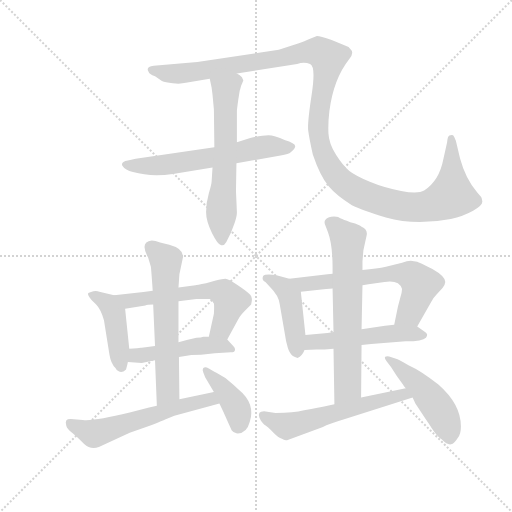
t = 0.00 s
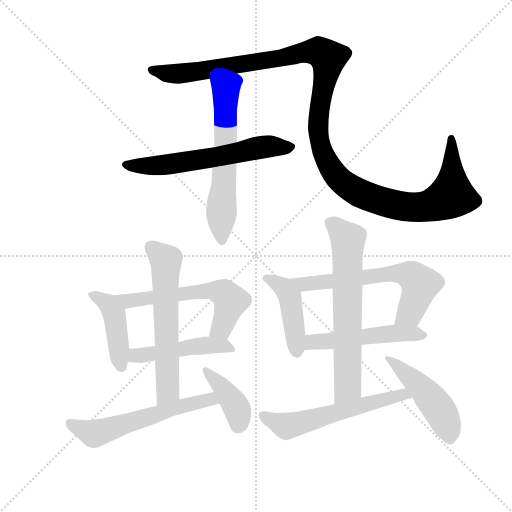
t = 2.22 s
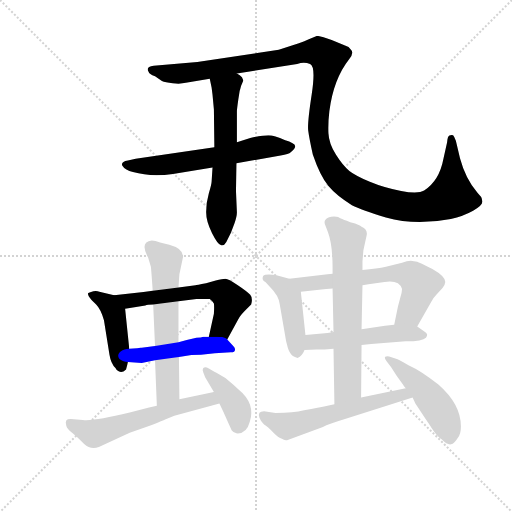
t = 4.43 s
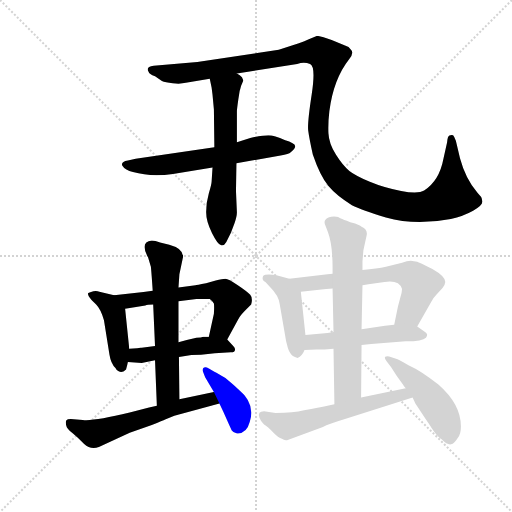
t = 6.65 s
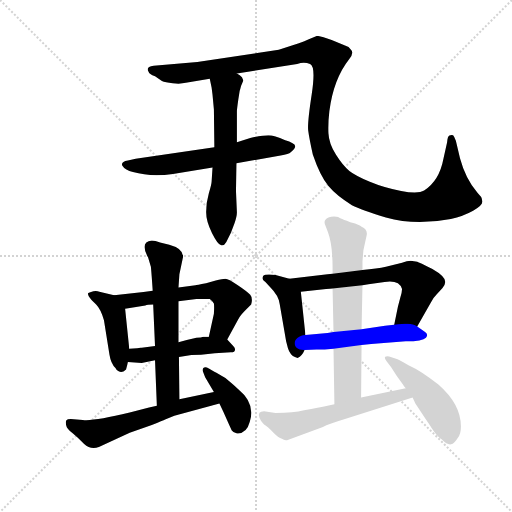
t = 8.87 s
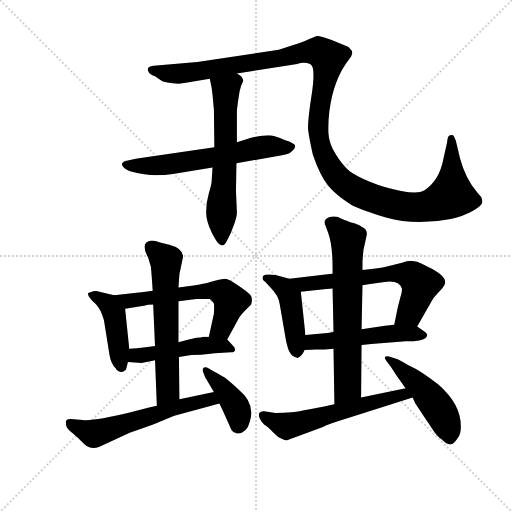
t = 11.08 s

The animated SVG that drew these frames (rendered in a browser with its animation timeline set to each time). Animation: 15 CSS @keyframes rules; one cycle of 11.08 s.

<svg version="1.1" viewBox="0 0 1024 1024" xmlns="http://www.w3.org/2000/svg">
  <g stroke="lightgray" stroke-dasharray="1,1" stroke-width="1" transform="scale(4, 4)">
    <line x1="0" y1="0" x2="256" y2="256"></line>
    <line x1="256" y1="0" x2="0" y2="256"></line>
    <line x1="128" y1="0" x2="128" y2="256"></line>
    <line x1="0" y1="128" x2="256" y2="128"></line>
  </g>
  <g transform="scale(0.92, -0.92) translate(60, -850)">
    <style type="text/css">
      
        @keyframes keyframes0 {
          from {
            stroke: blue;
            stroke-dashoffset: 1311;
            stroke-width: 128;
          }
          81% {
            animation-timing-function: step-end;
            stroke: blue;
            stroke-dashoffset: 0;
            stroke-width: 128;
          }
          to {
            stroke: black;
            stroke-width: 1024;
          }
        }
        #make-me-a-hanzi-animation-0 {
          animation: keyframes0 1.31689453125s both;
          animation-delay: 0s;
          animation-timing-function: linear;
        }
      
        @keyframes keyframes1 {
          from {
            stroke: blue;
            stroke-dashoffset: 617;
            stroke-width: 128;
          }
          67% {
            animation-timing-function: step-end;
            stroke: blue;
            stroke-dashoffset: 0;
            stroke-width: 128;
          }
          to {
            stroke: black;
            stroke-width: 1024;
          }
        }
        #make-me-a-hanzi-animation-1 {
          animation: keyframes1 0.7521158854166666s both;
          animation-delay: 1.31689453125s;
          animation-timing-function: linear;
        }
      
        @keyframes keyframes2 {
          from {
            stroke: blue;
            stroke-dashoffset: 618;
            stroke-width: 128;
          }
          67% {
            animation-timing-function: step-end;
            stroke: blue;
            stroke-dashoffset: 0;
            stroke-width: 128;
          }
          to {
            stroke: black;
            stroke-width: 1024;
          }
        }
        #make-me-a-hanzi-animation-2 {
          animation: keyframes2 0.7529296875s both;
          animation-delay: 2.0690104166666665s;
          animation-timing-function: linear;
        }
      
        @keyframes keyframes3 {
          from {
            stroke: blue;
            stroke-dashoffset: 438;
            stroke-width: 128;
          }
          59% {
            animation-timing-function: step-end;
            stroke: blue;
            stroke-dashoffset: 0;
            stroke-width: 128;
          }
          to {
            stroke: black;
            stroke-width: 1024;
          }
        }
        #make-me-a-hanzi-animation-3 {
          animation: keyframes3 0.6064453125s both;
          animation-delay: 2.8219401041666665s;
          animation-timing-function: linear;
        }
      
        @keyframes keyframes4 {
          from {
            stroke: blue;
            stroke-dashoffset: 600;
            stroke-width: 128;
          }
          66% {
            animation-timing-function: step-end;
            stroke: blue;
            stroke-dashoffset: 0;
            stroke-width: 128;
          }
          to {
            stroke: black;
            stroke-width: 1024;
          }
        }
        #make-me-a-hanzi-animation-4 {
          animation: keyframes4 0.73828125s both;
          animation-delay: 3.4283854166666665s;
          animation-timing-function: linear;
        }
      
        @keyframes keyframes5 {
          from {
            stroke: blue;
            stroke-dashoffset: 480;
            stroke-width: 128;
          }
          61% {
            animation-timing-function: step-end;
            stroke: blue;
            stroke-dashoffset: 0;
            stroke-width: 128;
          }
          to {
            stroke: black;
            stroke-width: 1024;
          }
        }
        #make-me-a-hanzi-animation-5 {
          animation: keyframes5 0.640625s both;
          animation-delay: 4.166666666666666s;
          animation-timing-function: linear;
        }
      
        @keyframes keyframes6 {
          from {
            stroke: blue;
            stroke-dashoffset: 614;
            stroke-width: 128;
          }
          67% {
            animation-timing-function: step-end;
            stroke: blue;
            stroke-dashoffset: 0;
            stroke-width: 128;
          }
          to {
            stroke: black;
            stroke-width: 1024;
          }
        }
        #make-me-a-hanzi-animation-6 {
          animation: keyframes6 0.7496744791666666s both;
          animation-delay: 4.807291666666666s;
          animation-timing-function: linear;
        }
      
        @keyframes keyframes7 {
          from {
            stroke: blue;
            stroke-dashoffset: 590;
            stroke-width: 128;
          }
          66% {
            animation-timing-function: step-end;
            stroke: blue;
            stroke-dashoffset: 0;
            stroke-width: 128;
          }
          to {
            stroke: black;
            stroke-width: 1024;
          }
        }
        #make-me-a-hanzi-animation-7 {
          animation: keyframes7 0.7301432291666666s both;
          animation-delay: 5.556966145833333s;
          animation-timing-function: linear;
        }
      
        @keyframes keyframes8 {
          from {
            stroke: blue;
            stroke-dashoffset: 401;
            stroke-width: 128;
          }
          57% {
            animation-timing-function: step-end;
            stroke: blue;
            stroke-dashoffset: 0;
            stroke-width: 128;
          }
          to {
            stroke: black;
            stroke-width: 1024;
          }
        }
        #make-me-a-hanzi-animation-8 {
          animation: keyframes8 0.5763346354166666s both;
          animation-delay: 6.287109375s;
          animation-timing-function: linear;
        }
      
        @keyframes keyframes9 {
          from {
            stroke: blue;
            stroke-dashoffset: 445;
            stroke-width: 128;
          }
          59% {
            animation-timing-function: step-end;
            stroke: blue;
            stroke-dashoffset: 0;
            stroke-width: 128;
          }
          to {
            stroke: black;
            stroke-width: 1024;
          }
        }
        #make-me-a-hanzi-animation-9 {
          animation: keyframes9 0.6121419270833334s both;
          animation-delay: 6.863444010416667s;
          animation-timing-function: linear;
        }
      
        @keyframes keyframes10 {
          from {
            stroke: blue;
            stroke-dashoffset: 645;
            stroke-width: 128;
          }
          68% {
            animation-timing-function: step-end;
            stroke: blue;
            stroke-dashoffset: 0;
            stroke-width: 128;
          }
          to {
            stroke: black;
            stroke-width: 1024;
          }
        }
        #make-me-a-hanzi-animation-10 {
          animation: keyframes10 0.77490234375s both;
          animation-delay: 7.4755859375s;
          animation-timing-function: linear;
        }
      
        @keyframes keyframes11 {
          from {
            stroke: blue;
            stroke-dashoffset: 512;
            stroke-width: 128;
          }
          63% {
            animation-timing-function: step-end;
            stroke: blue;
            stroke-dashoffset: 0;
            stroke-width: 128;
          }
          to {
            stroke: black;
            stroke-width: 1024;
          }
        }
        #make-me-a-hanzi-animation-11 {
          animation: keyframes11 0.6666666666666666s both;
          animation-delay: 8.25048828125s;
          animation-timing-function: linear;
        }
      
        @keyframes keyframes12 {
          from {
            stroke: blue;
            stroke-dashoffset: 666;
            stroke-width: 128;
          }
          68% {
            animation-timing-function: step-end;
            stroke: blue;
            stroke-dashoffset: 0;
            stroke-width: 128;
          }
          to {
            stroke: black;
            stroke-width: 1024;
          }
        }
        #make-me-a-hanzi-animation-12 {
          animation: keyframes12 0.7919921875s both;
          animation-delay: 8.917154947916666s;
          animation-timing-function: linear;
        }
      
        @keyframes keyframes13 {
          from {
            stroke: blue;
            stroke-dashoffset: 589;
            stroke-width: 128;
          }
          66% {
            animation-timing-function: step-end;
            stroke: blue;
            stroke-dashoffset: 0;
            stroke-width: 128;
          }
          to {
            stroke: black;
            stroke-width: 1024;
          }
        }
        #make-me-a-hanzi-animation-13 {
          animation: keyframes13 0.7293294270833334s both;
          animation-delay: 9.709147135416666s;
          animation-timing-function: linear;
        }
      
        @keyframes keyframes14 {
          from {
            stroke: blue;
            stroke-dashoffset: 483;
            stroke-width: 128;
          }
          61% {
            animation-timing-function: step-end;
            stroke: blue;
            stroke-dashoffset: 0;
            stroke-width: 128;
          }
          to {
            stroke: black;
            stroke-width: 1024;
          }
        }
        #make-me-a-hanzi-animation-14 {
          animation: keyframes14 0.64306640625s both;
          animation-delay: 10.4384765625s;
          animation-timing-function: linear;
        }
      
    </style>
    
      <path d="M 455 690 L 586 711 Q 601 716 614 711 Q 627 706 617.5 644 Q 608 582 610 566.5 Q 612 551 620 514 Q 636 467 654 445.5 Q 672 424 705 404 Q 726 394 779 377 Q 843 359 920 374 Q 947 380 968.5 392 Q 990 404 988.5 412.5 Q 987 421 986 422 L 978 431 Q 952 461 940 506 L 931 544 Q 927 554 925 556 Q 921 557 917 555.5 Q 913 554 912 541 L 904 505 Q 895 457 862 436 Q 849 428 812 435 Q 775 442 744 455 Q 713 468 699.5 478.5 Q 686 489 670.5 513.5 Q 655 538 654 560.5 Q 653 583 656 608 Q 665 678 699 721 Q 710 735 703 742 Q 699 749 690 751 L 661 763 Q 636 772 629 772 L 610 764 Q 592 756 583 754 L 546 742 L 369 715 L 274 707 Q 256 705 263 694 Q 264 689 277 684 L 292 674 Q 299 671 315.5 669 Q 332 667 344 670 L 396 679 L 455 690 Z" fill="lightgray"></path>
    
      <path d="M 406 530 L 235 505 L 218 501 Q 201 498 206.5 489 Q 212 480 229 476 Q 268 465 316 472 L 402 486 L 454 495 L 550 512 Q 568 515 572 519 Q 590 533 575 539 Q 570 543 560 545 Q 536 556 523.5 556 Q 511 556 484 550 L 455 541 L 406 530 Z" fill="lightgray"></path>
    
      <path d="M 405 612 L 406 530 L 402 486 L 400 455 Q 400 450 394 430 Q 388 409 388 389 Q 388 369 401 343 Q 414 317 421 317 Q 427 315 432 324 Q 436 332 442 344 L 450 365 Q 455 380 455 388 L 453 435 L 454 495 L 455 541 L 455 608 Q 455 612 458 633 L 461 652 Q 462 655 464 663 L 469 675 L 466 682 Q 462 686 455 690 C 430 707 390 708 396 679 L 400 660 L 402 644 L 405 612 Z" fill="lightgray"></path>
    
      <path d="M 188 208 L 156 216 Q 151 218 143 217 Q 135 215 132 213 Q 129 210 139 198 L 149 188 Q 159 178 166 154 L 178 79 Q 181 60 191 50 Q 193 45 198 43 Q 205 38 214 47 Q 217 57 218 63 L 221 92 L 212 179 C 210 203 210 203 188 208 Z" fill="lightgray"></path>
    
      <path d="M 272 218 L 252 215 L 188 208 C 158 205 182 174 212 179 L 256 186 Q 260 188 273 188 L 328 195 L 367 200 L 396 200 Q 403 195 405 190 Q 406 184 405 168 L 394 118 C 388 89 420 86 434 112 L 458 156 Q 462 164 474 176 L 486 188 Q 490 202 484 209 Q 478 216 457 230 Q 436 244 430 244 Q 424 244 409 240 L 388 234 Q 367 230 365 230 L 328 225 L 272 218 Z" fill="lightgray"></path>
    
      <path d="M 218 63 L 248 61 L 277 67 L 329 74 L 356 78 L 377 79 L 407 82 L 442 84 Q 451 84 451 91 Q 451 94 447 98 L 434 112 C 428 118 424 118 394 118 L 382 118 Q 378 116 367 116 L 346 111 L 328 106 L 277 98 L 248 94 L 246 94 L 238 93 L 221 92 C 191 90 188 65 218 63 Z" fill="lightgray"></path>
    
      <path d="M 338 292 Q 338 310 308 318 L 288 323 Q 277 327 270 327 Q 243 324 262 290 L 268 270 Q 269 261 272 218 L 273 188 L 277 98 L 277 67 L 281 -32 C 282 -62 330 -48 330 -18 L 329 74 L 328 106 L 328 195 L 328 225 L 330 254 L 338 292 Z" fill="lightgray"></path>
    
      <path d="M 281 -32 L 264 -36 L 222 -47 Q 144 -66 120 -63 L 94 -61 Q 86 -61 84 -64 Q 82 -67 84 -75 Q 85 -82 98 -92 Q 110 -102 123 -115 Q 136 -128 155 -122 L 222 -91 L 270 -74 Q 295 -64 299 -62 L 319 -54 L 417 -27 C 446 -19 434 4 405 -2 L 330 -18 L 281 -32 Z" fill="lightgray"></path>
    
      <path d="M 417 -27 L 426 -46 Q 442 -82 444 -86 Q 446 -90 454 -92 Q 476 -94 483 -67 Q 496 -27 458 4 Q 447 14 441 19 L 430 28 Q 414 38 406 42 L 394 49 Q 386 54 382 50 Q 379 46 382 40 L 386 30 L 405 -2 L 417 -27 Z" fill="lightgray"></path>
    
      <path d="M 569 244 L 539 252 Q 517 255 512 250 Q 508 241 517 237 L 527 226 Q 546 207 548 189 L 562 108 L 566 93 Q 568 86 572 81 Q 574 76 587 72 Q 597 76 602 89 L 604 122 L 594 216 C 592 238 592 238 569 244 Z" fill="lightgray"></path>
    
      <path d="M 779 270 Q 760 266 728 263 L 663 255 L 652 254 L 569 244 C 539 240 564 213 594 216 L 649 222 Q 658 222 663 223 L 728 230 L 741 232 L 776 237 Q 795 240 805 234 Q 813 228 814 222 Q 814 215 810 202 L 805 183 L 797 144 C 791 115 832 114 847 140 L 877 193 Q 881 202 889 210 L 902 224 Q 908 232 908 237 Q 908 249 880 265 Q 851 280 847 281 L 833 283 Q 825 283 814 279 L 779 270 Z" fill="lightgray"></path>
    
      <path d="M 602 89 L 628 90 L 646 90 L 665 92 L 726 100 L 747 102 L 822 108 Q 859 108 866 116 Q 872 123 864 128 L 847 140 C 836 148 827 147 797 144 L 777 142 L 726 134 L 665 128 L 652 126 L 604 122 C 574 120 572 88 602 89 Z" fill="lightgray"></path>
    
      <path d="M 728 263 L 728 281 Q 728 282 730 306 L 737 338 Q 740 351 726 357 Q 723 360 712 364 Q 700 367 694 370 Q 688 372 684 374 Q 680 375 675 378 Q 670 380 660 379 Q 650 377 648 373 Q 643 368 648 358 L 653 345 Q 663 318 663 268 L 663 255 L 663 223 L 665 128 L 665 92 L 667 -29 C 667 -59 725 -44 725 -14 L 726 100 L 726 134 L 728 230 L 728 263 Z" fill="lightgray"></path>
    
      <path d="M 667 -29 L 652 -32 Q 634 -36 601 -42 Q 578 -48 539 -48 L 514 -44 Q 499 -44 504 -58 Q 507 -66 514 -73 Q 522 -78 534 -90 Q 545 -101 553 -104 Q 558 -108 564 -107 L 642 -78 Q 654 -72 690 -61 L 837 -14 C 866 -5 851 12 822 6 L 725 -14 L 667 -29 Z" fill="lightgray"></path>
    
      <path d="M 837 -14 L 843 -27 L 866 -62 Q 867 -63 879 -81.5 Q 891 -100 900 -105 Q 913 -118 920.5 -116 Q 928 -114 935 -102 Q 942 -94 942 -77 Q 942 -29 893 14 Q 855 44 828 56 Q 805 69 801 70 L 786 75 Q 780 76 777.5 74.5 Q 775 73 780 65 L 790 52 L 803 32 L 816 14 Q 817 11 822 6 L 837 -14 Z" fill="lightgray"></path>
    
    
      <clipPath id="make-me-a-hanzi-clip-0">
        <path d="M 455 690 L 586 711 Q 601 716 614 711 Q 627 706 617.5 644 Q 608 582 610 566.5 Q 612 551 620 514 Q 636 467 654 445.5 Q 672 424 705 404 Q 726 394 779 377 Q 843 359 920 374 Q 947 380 968.5 392 Q 990 404 988.5 412.5 Q 987 421 986 422 L 978 431 Q 952 461 940 506 L 931 544 Q 927 554 925 556 Q 921 557 917 555.5 Q 913 554 912 541 L 904 505 Q 895 457 862 436 Q 849 428 812 435 Q 775 442 744 455 Q 713 468 699.5 478.5 Q 686 489 670.5 513.5 Q 655 538 654 560.5 Q 653 583 656 608 Q 665 678 699 721 Q 710 735 703 742 Q 699 749 690 751 L 661 763 Q 636 772 629 772 L 610 764 Q 592 756 583 754 L 546 742 L 369 715 L 274 707 Q 256 705 263 694 Q 264 689 277 684 L 292 674 Q 299 671 315.5 669 Q 332 667 344 670 L 396 679 L 455 690 Z"></path>
      </clipPath>
      <path clip-path="url(#make-me-a-hanzi-clip-0)" d="M 270 699 L 335 690 L 633 738 L 654 724 L 632 592 L 635 542 L 651 497 L 672 466 L 704 440 L 760 415 L 807 403 L 861 400 L 922 425 L 922 547" fill="none" id="make-me-a-hanzi-animation-0" stroke-dasharray="1183 2366" stroke-linecap="round"></path>
    
      <clipPath id="make-me-a-hanzi-clip-1">
        <path d="M 406 530 L 235 505 L 218 501 Q 201 498 206.5 489 Q 212 480 229 476 Q 268 465 316 472 L 402 486 L 454 495 L 550 512 Q 568 515 572 519 Q 590 533 575 539 Q 570 543 560 545 Q 536 556 523.5 556 Q 511 556 484 550 L 455 541 L 406 530 Z"></path>
      </clipPath>
      <path clip-path="url(#make-me-a-hanzi-clip-1)" d="M 215 493 L 291 491 L 520 532 L 572 529" fill="none" id="make-me-a-hanzi-animation-1" stroke-dasharray="489 978" stroke-linecap="round"></path>
    
      <clipPath id="make-me-a-hanzi-clip-2">
        <path d="M 405 612 L 406 530 L 402 486 L 400 455 Q 400 450 394 430 Q 388 409 388 389 Q 388 369 401 343 Q 414 317 421 317 Q 427 315 432 324 Q 436 332 442 344 L 450 365 Q 455 380 455 388 L 453 435 L 454 495 L 455 541 L 455 608 Q 455 612 458 633 L 461 652 Q 462 655 464 663 L 469 675 L 466 682 Q 462 686 455 690 C 430 707 390 708 396 679 L 400 660 L 402 644 L 405 612 Z"></path>
      </clipPath>
      <path clip-path="url(#make-me-a-hanzi-clip-2)" d="M 404 676 L 431 652 L 423 326" fill="none" id="make-me-a-hanzi-animation-2" stroke-dasharray="490 980" stroke-linecap="round"></path>
    
      <clipPath id="make-me-a-hanzi-clip-3">
        <path d="M 188 208 L 156 216 Q 151 218 143 217 Q 135 215 132 213 Q 129 210 139 198 L 149 188 Q 159 178 166 154 L 178 79 Q 181 60 191 50 Q 193 45 198 43 Q 205 38 214 47 Q 217 57 218 63 L 221 92 L 212 179 C 210 203 210 203 188 208 Z"></path>
      </clipPath>
      <path clip-path="url(#make-me-a-hanzi-clip-3)" d="M 139 210 L 176 188 L 188 168 L 204 53" fill="none" id="make-me-a-hanzi-animation-3" stroke-dasharray="310 620" stroke-linecap="round"></path>
    
      <clipPath id="make-me-a-hanzi-clip-4">
        <path d="M 272 218 L 252 215 L 188 208 C 158 205 182 174 212 179 L 256 186 Q 260 188 273 188 L 328 195 L 367 200 L 396 200 Q 403 195 405 190 Q 406 184 405 168 L 394 118 C 388 89 420 86 434 112 L 458 156 Q 462 164 474 176 L 486 188 Q 490 202 484 209 Q 478 216 457 230 Q 436 244 430 244 Q 424 244 409 240 L 388 234 Q 367 230 365 230 L 328 225 L 272 218 Z"></path>
      </clipPath>
      <path clip-path="url(#make-me-a-hanzi-clip-4)" d="M 195 205 L 222 197 L 383 217 L 410 218 L 427 212 L 442 195 L 422 137 L 402 123" fill="none" id="make-me-a-hanzi-animation-4" stroke-dasharray="472 944" stroke-linecap="round"></path>
    
      <clipPath id="make-me-a-hanzi-clip-5">
        <path d="M 218 63 L 248 61 L 277 67 L 329 74 L 356 78 L 377 79 L 407 82 L 442 84 Q 451 84 451 91 Q 451 94 447 98 L 434 112 C 428 118 424 118 394 118 L 382 118 Q 378 116 367 116 L 346 111 L 328 106 L 277 98 L 248 94 L 246 94 L 238 93 L 221 92 C 191 90 188 65 218 63 Z"></path>
      </clipPath>
      <path clip-path="url(#make-me-a-hanzi-clip-5)" d="M 226 70 L 235 78 L 377 99 L 424 98 L 444 91" fill="none" id="make-me-a-hanzi-animation-5" stroke-dasharray="352 704" stroke-linecap="round"></path>
    
      <clipPath id="make-me-a-hanzi-clip-6">
        <path d="M 338 292 Q 338 310 308 318 L 288 323 Q 277 327 270 327 Q 243 324 262 290 L 268 270 Q 269 261 272 218 L 273 188 L 277 98 L 277 67 L 281 -32 C 282 -62 330 -48 330 -18 L 329 74 L 328 106 L 328 195 L 328 225 L 330 254 L 338 292 Z"></path>
      </clipPath>
      <path clip-path="url(#make-me-a-hanzi-clip-6)" d="M 268 313 L 301 280 L 305 0 L 286 -25" fill="none" id="make-me-a-hanzi-animation-6" stroke-dasharray="486 972" stroke-linecap="round"></path>
    
      <clipPath id="make-me-a-hanzi-clip-7">
        <path d="M 281 -32 L 264 -36 L 222 -47 Q 144 -66 120 -63 L 94 -61 Q 86 -61 84 -64 Q 82 -67 84 -75 Q 85 -82 98 -92 Q 110 -102 123 -115 Q 136 -128 155 -122 L 222 -91 L 270 -74 Q 295 -64 299 -62 L 319 -54 L 417 -27 C 446 -19 434 4 405 -2 L 330 -18 L 281 -32 Z"></path>
      </clipPath>
      <path clip-path="url(#make-me-a-hanzi-clip-7)" d="M 91 -70 L 145 -93 L 328 -34 L 397 -18 L 408 -23" fill="none" id="make-me-a-hanzi-animation-7" stroke-dasharray="462 924" stroke-linecap="round"></path>
    
      <clipPath id="make-me-a-hanzi-clip-8">
        <path d="M 417 -27 L 426 -46 Q 442 -82 444 -86 Q 446 -90 454 -92 Q 476 -94 483 -67 Q 496 -27 458 4 Q 447 14 441 19 L 430 28 Q 414 38 406 42 L 394 49 Q 386 54 382 50 Q 379 46 382 40 L 386 30 L 405 -2 L 417 -27 Z"></path>
      </clipPath>
      <path clip-path="url(#make-me-a-hanzi-clip-8)" d="M 388 45 L 452 -31 L 459 -54 L 457 -76" fill="none" id="make-me-a-hanzi-animation-8" stroke-dasharray="273 546" stroke-linecap="round"></path>
    
      <clipPath id="make-me-a-hanzi-clip-9">
        <path d="M 569 244 L 539 252 Q 517 255 512 250 Q 508 241 517 237 L 527 226 Q 546 207 548 189 L 562 108 L 566 93 Q 568 86 572 81 Q 574 76 587 72 Q 597 76 602 89 L 604 122 L 594 216 C 592 238 592 238 569 244 Z"></path>
      </clipPath>
      <path clip-path="url(#make-me-a-hanzi-clip-9)" d="M 519 245 L 557 225 L 570 201 L 586 83" fill="none" id="make-me-a-hanzi-animation-9" stroke-dasharray="317 634" stroke-linecap="round"></path>
    
      <clipPath id="make-me-a-hanzi-clip-10">
        <path d="M 779 270 Q 760 266 728 263 L 663 255 L 652 254 L 569 244 C 539 240 564 213 594 216 L 649 222 Q 658 222 663 223 L 728 230 L 741 232 L 776 237 Q 795 240 805 234 Q 813 228 814 222 Q 814 215 810 202 L 805 183 L 797 144 C 791 115 832 114 847 140 L 877 193 Q 881 202 889 210 L 902 224 Q 908 232 908 237 Q 908 249 880 265 Q 851 280 847 281 L 833 283 Q 825 283 814 279 L 779 270 Z"></path>
      </clipPath>
      <path clip-path="url(#make-me-a-hanzi-clip-10)" d="M 576 242 L 600 232 L 801 256 L 832 251 L 854 232 L 830 169 L 804 149" fill="none" id="make-me-a-hanzi-animation-10" stroke-dasharray="517 1034" stroke-linecap="round"></path>
    
      <clipPath id="make-me-a-hanzi-clip-11">
        <path d="M 602 89 L 628 90 L 646 90 L 665 92 L 726 100 L 747 102 L 822 108 Q 859 108 866 116 Q 872 123 864 128 L 847 140 C 836 148 827 147 797 144 L 777 142 L 726 134 L 665 128 L 652 126 L 604 122 C 574 120 572 88 602 89 Z"></path>
      </clipPath>
      <path clip-path="url(#make-me-a-hanzi-clip-11)" d="M 608 94 L 621 106 L 761 122 L 858 121" fill="none" id="make-me-a-hanzi-animation-11" stroke-dasharray="384 768" stroke-linecap="round"></path>
    
      <clipPath id="make-me-a-hanzi-clip-12">
        <path d="M 728 263 L 728 281 Q 728 282 730 306 L 737 338 Q 740 351 726 357 Q 723 360 712 364 Q 700 367 694 370 Q 688 372 684 374 Q 680 375 675 378 Q 670 380 660 379 Q 650 377 648 373 Q 643 368 648 358 L 653 345 Q 663 318 663 268 L 663 255 L 663 223 L 665 128 L 665 92 L 667 -29 C 667 -59 725 -44 725 -14 L 726 100 L 726 134 L 728 230 L 728 263 Z"></path>
      </clipPath>
      <path clip-path="url(#make-me-a-hanzi-clip-12)" d="M 659 366 L 696 329 L 696 9 L 673 -21" fill="none" id="make-me-a-hanzi-animation-12" stroke-dasharray="538 1076" stroke-linecap="round"></path>
    
      <clipPath id="make-me-a-hanzi-clip-13">
        <path d="M 667 -29 L 652 -32 Q 634 -36 601 -42 Q 578 -48 539 -48 L 514 -44 Q 499 -44 504 -58 Q 507 -66 514 -73 Q 522 -78 534 -90 Q 545 -101 553 -104 Q 558 -108 564 -107 L 642 -78 Q 654 -72 690 -61 L 837 -14 C 866 -5 851 12 822 6 L 725 -14 L 667 -29 Z"></path>
      </clipPath>
      <path clip-path="url(#make-me-a-hanzi-clip-13)" d="M 511 -53 L 563 -76 L 804 -10 L 817 -7 L 828 -13" fill="none" id="make-me-a-hanzi-animation-13" stroke-dasharray="461 922" stroke-linecap="round"></path>
    
      <clipPath id="make-me-a-hanzi-clip-14">
        <path d="M 837 -14 L 843 -27 L 866 -62 Q 867 -63 879 -81.5 Q 891 -100 900 -105 Q 913 -118 920.5 -116 Q 928 -114 935 -102 Q 942 -94 942 -77 Q 942 -29 893 14 Q 855 44 828 56 Q 805 69 801 70 L 786 75 Q 780 76 777.5 74.5 Q 775 73 780 65 L 790 52 L 803 32 L 816 14 Q 817 11 822 6 L 837 -14 Z"></path>
      </clipPath>
      <path clip-path="url(#make-me-a-hanzi-clip-14)" d="M 782 71 L 877 -16 L 911 -72 L 918 -104" fill="none" id="make-me-a-hanzi-animation-14" stroke-dasharray="355 710" stroke-linecap="round"></path>
    
  </g>
</svg>
